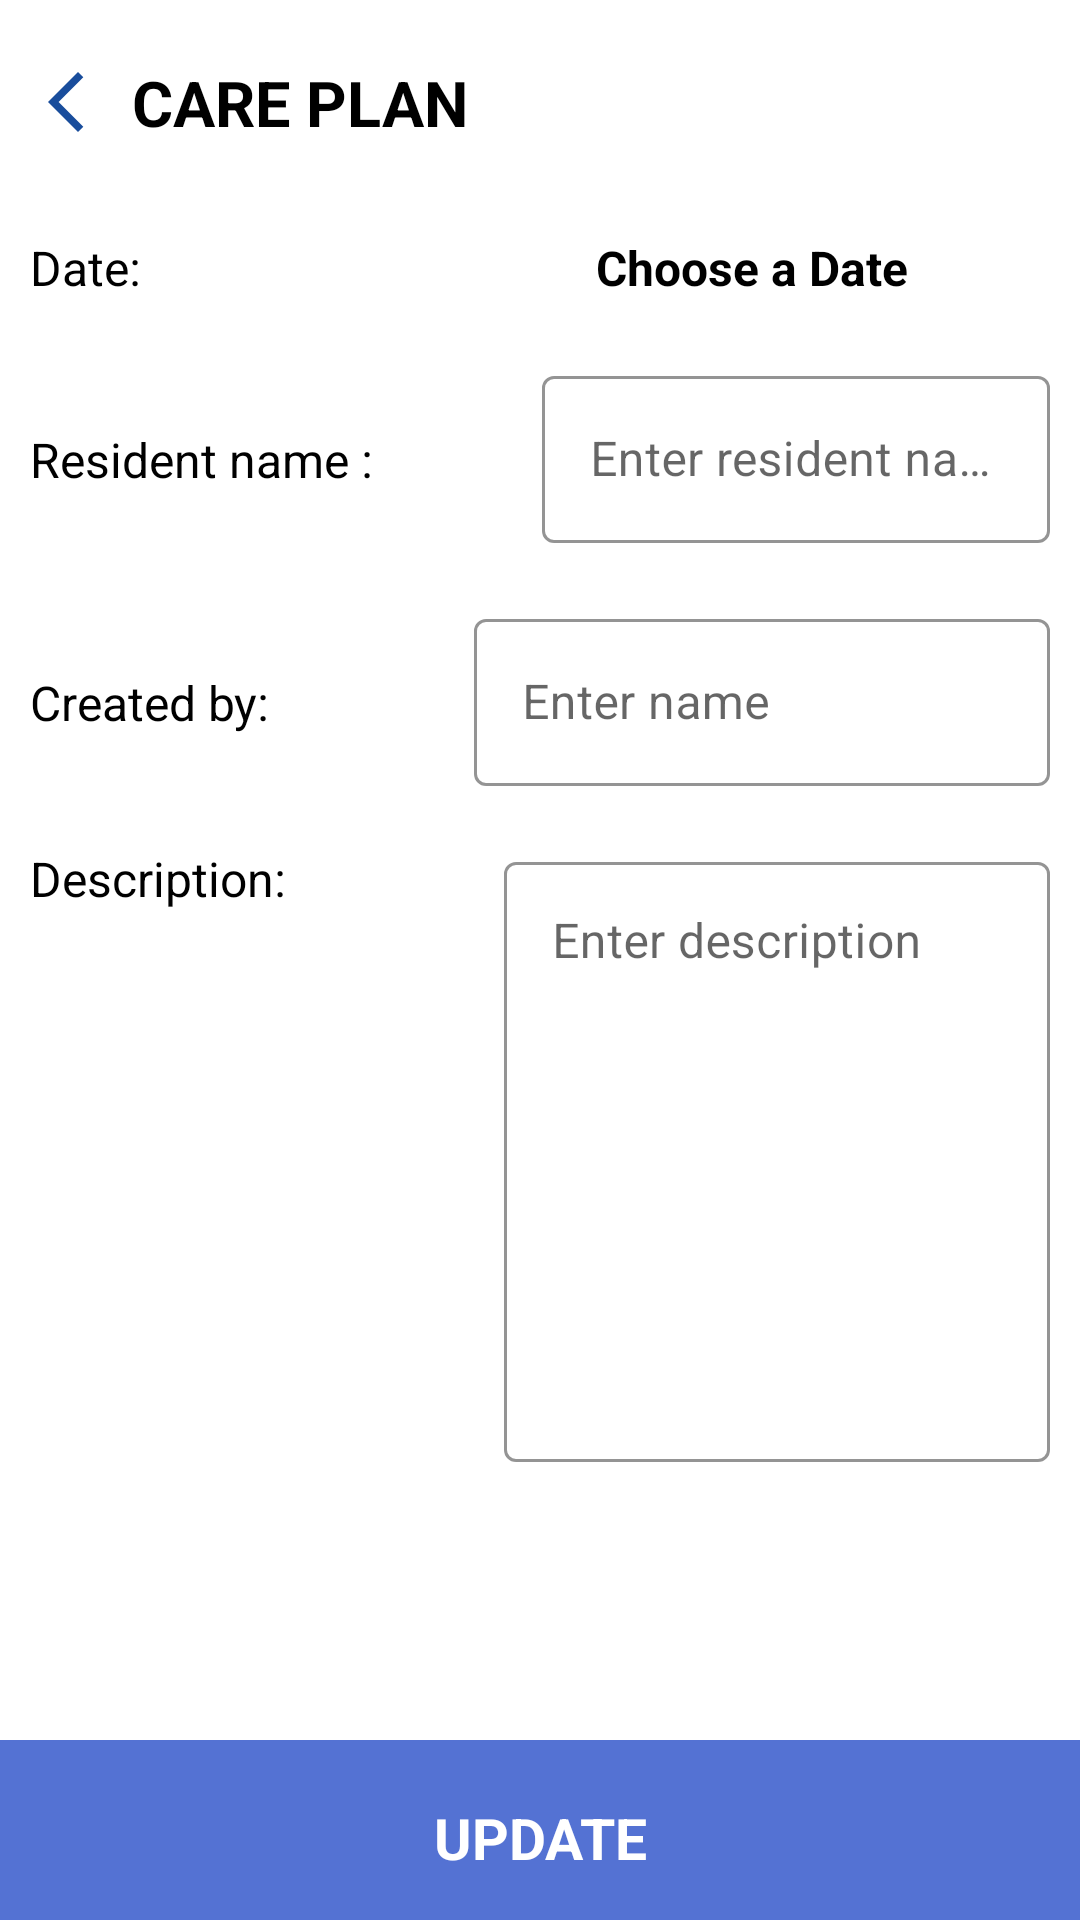

Produce the Android XML layout that renders to this screen, including the resource entries it uses.
<!-- AndroidManifest.xml: application theme Theme.CareHomeManagement -->
<!-- res/layout/activity_care_plan.xml -->
<?xml version="1.0" encoding="utf-8"?>
<RelativeLayout xmlns:android="http://schemas.android.com/apk/res/android"
    xmlns:tools="http://schemas.android.com/tools"
    android:layout_width="match_parent"
    android:layout_height="match_parent"
    tools:context=".manager.CarePlanActivity">

    <LinearLayout
        android:id="@+id/appbar"
        android:layout_width="match_parent"
        android:layout_height="wrap_content"
        android:layout_alignParentTop="true"
        android:layout_marginStart="10dp"
        android:layout_marginTop="10dp"
        android:layout_marginEnd="10dp"
        android:layout_marginBottom="10dp"
        android:orientation="horizontal">

        <ImageView
            android:id="@+id/iv_back"
            android:layout_width="wrap_content"
            android:layout_height="wrap_content"
            android:layout_gravity="center"
            android:src="@drawable/ic_arrow_back_ios_new" />

        <TextView
            android:layout_width="wrap_content"
            android:layout_height="wrap_content"
            android:layout_margin="10dp"
            android:ellipsize="end"
            android:gravity="top"
            android:singleLine="true"
            android:text="Care Plan"
            android:textAllCaps="true"
            android:textColor="#000"
            android:textSize="21sp"
            android:textStyle="bold" />

    </LinearLayout>

    <LinearLayout
        android:id="@+id/btn_update"
        android:layout_width="match_parent"
        android:layout_height="60dp"
        android:layout_alignParentBottom="true"
        android:background="@color/purple_500"
        android:orientation="vertical">

        <TextView
            android:layout_width="match_parent"
            android:layout_height="match_parent"
            android:layout_gravity="center"
            android:layout_marginTop="5dp"
            android:gravity="center"
            android:text="Update"
            android:textAllCaps="true"
            android:textColor="@color/white"
            android:textSize="19sp"
            android:textStyle="bold" />


    </LinearLayout>

    <androidx.core.widget.NestedScrollView
        android:id="@+id/scroll_details"
        android:layout_width="match_parent"
        android:layout_height="wrap_content"
        android:layout_above="@+id/btn_update"
        android:layout_below="@+id/appbar"
        android:clipToPadding="true">

        <LinearLayout
            android:layout_width="match_parent"
            android:layout_height="wrap_content"
            android:orientation="vertical">

            <androidx.fragment.app.FragmentContainerView
                android:id="@+id/container_no_internet"
                android:name="com.example.carehomemanagement.NoInternetFragment"
                android:layout_width="match_parent"
                android:layout_height="match_parent"
                android:visibility="gone" />


            <LinearLayout
                android:layout_width="match_parent"
                android:layout_height="wrap_content"
                android:layout_margin="10dp"
                android:orientation="horizontal"
                android:weightSum="2">

                <TextView
                    android:layout_width="wrap_content"
                    android:layout_height="wrap_content"
                    android:layout_weight="1"
                    android:text="Date:"
                    android:textColor="@color/black"
                    android:textSize="16sp" />

                <TextView
                    android:id="@+id/txt_date"
                    android:layout_width="wrap_content"
                    android:layout_height="wrap_content"
                    android:layout_marginStart="10dp"
                    android:layout_weight="1"
                    android:gravity="center_horizontal"
                    android:text="Choose a Date"
                    android:textColor="@color/black"
                    android:textSize="16sp"
                    android:textStyle="bold" />

            </LinearLayout>

            <LinearLayout
                android:layout_width="match_parent"
                android:layout_height="wrap_content"
                android:layout_margin="10dp"
                android:orientation="horizontal">

                <TextView
                    android:layout_width="wrap_content"
                    android:layout_height="wrap_content"
                    android:layout_weight="1"
                    android:text="Resident name :"
                    android:textColor="@color/black"
                    android:textSize="16sp" />

                <com.google.android.material.textfield.TextInputLayout
                    style="@style/materialTextInputTheme"
                    android:layout_width="wrap_content"
                    android:layout_height="wrap_content"
                    android:layout_weight="2"
                    android:gravity="end"
                    android:hint="Enter resident name">

                    <com.google.android.material.textfield.TextInputEditText
                        android:id="@+id/et_resident"
                        android:layout_width="match_parent"
                        android:layout_height="wrap_content"
                        android:inputType="text" />

                </com.google.android.material.textfield.TextInputLayout>

            </LinearLayout>


            <LinearLayout
                android:layout_width="match_parent"
                android:layout_height="wrap_content"
                android:layout_margin="10dp"
                android:orientation="horizontal">

                <TextView
                    android:layout_width="wrap_content"
                    android:layout_height="wrap_content"
                    android:layout_weight="1"
                    android:text="Created by:"
                    android:textColor="@color/black"
                    android:textSize="16sp" />

                <com.google.android.material.textfield.TextInputLayout
                    style="@style/materialTextInputTheme"
                    android:layout_width="wrap_content"
                    android:layout_height="wrap_content"
                    android:layout_weight="2"
                    android:gravity="end"
                    android:hint="Enter name">

                    <com.google.android.material.textfield.TextInputEditText
                        android:id="@+id/et_created_by"
                        android:layout_width="match_parent"
                        android:layout_height="wrap_content"
                        android:inputType="text"


                        />

                </com.google.android.material.textfield.TextInputLayout>
            </LinearLayout>

            <LinearLayout
                android:layout_width="match_parent"
                android:layout_height="wrap_content"
                android:layout_margin="10dp"
                android:orientation="horizontal">

                <TextView
                    android:layout_width="wrap_content"
                    android:layout_height="wrap_content"
                    android:layout_gravity="top"
                    android:layout_weight="1"
                    android:text="Description:"
                    android:textColor="@color/black"
                    android:textSize="16sp" />

                <LinearLayout
                    android:layout_width="wrap_content"
                    android:layout_height="wrap_content"
                    android:layout_marginStart="10dp"
                    android:layout_weight="2"
                    android:gravity="end"
                    android:orientation="vertical">

                    <com.google.android.material.textfield.TextInputLayout
                        style="@style/materialTextInputTheme"
                        android:layout_width="match_parent"
                        android:layout_height="wrap_content"
                        android:gravity="end"
                        android:hint="Enter description">

                        <com.google.android.material.textfield.TextInputEditText
                            android:id="@+id/et_description"
                            android:layout_width="match_parent"
                            android:layout_height="200dp"
                            android:gravity="start"
                            android:inputType="text" />

                    </com.google.android.material.textfield.TextInputLayout>

                </LinearLayout>


            </LinearLayout>


        </LinearLayout>


    </androidx.core.widget.NestedScrollView>


</RelativeLayout>
<!-- resources referenced by this layout -->
<resources>
  <color name="black">#FF000000</color>
  <color name="purple_500">#5472d3</color>
  <color name="white">#FFFFFFFF</color>
  <!-- drawable ic_arrow_back_ios_new (drawable) -->
  <vector android:height="24dp" android:tint="#194D9C"
      android:viewportHeight="24" android:viewportWidth="24"
      android:width="24dp" xmlns:android="http://schemas.android.com/apk/res/android">
      <path android:fillColor="@android:color/white" android:pathData="M17.77,3.77l-1.77,-1.77l-10,10l10,10l1.77,-1.77l-8.23,-8.23z"/>
  </vector>
  <style name="materialTextInputTheme" parent="Widget.MaterialComponents.TextInputLayout.OutlinedBox">
          <item name="hintTextColor">@color/purple_700</item>
          <item name="boxStrokeColor">@color/purple_700</item>
      </style>
  <style name="Theme.CareHomeManagement" parent="Theme.MaterialComponents.DayNight.NoActionBar">
          
          <item name="colorPrimary">@color/purple_500</item>
          <item name="colorPrimaryVariant">@color/purple_700</item>
          <item name="colorOnPrimary">@color/white</item>
          
          <item name="colorSecondary">@color/purple_500</item>
          <item name="colorSecondaryVariant">@color/teal_700</item>
          <item name="colorOnSecondary">@color/black</item>
          
          <item name="android:statusBarColor" tools:targetApi="l">?attr/colorPrimaryVariant</item>
          
      </style>
  <color name="purple_700">#0d47a1</color>
  <color name="teal_700">#FF018786</color>
</resources>
